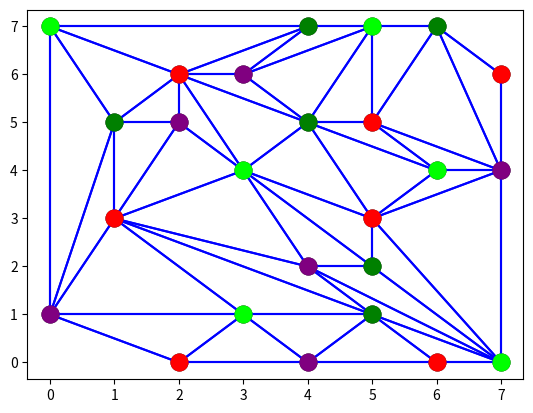

The matplotlib source for this figure:
import random
import matplotlib.pyplot as plt
import copy
import time
COLORS = ['purple', 'red', 'lime', 'green', 'grey']
COUNTER = 0
BACK_COUNTER = 0


class Point:

    def __init__(self, x, y):
        self.x = x
        self.y = y
        self.available_connections = list()
        self.domain = list()
        self.removed = list()
        self.color = ""

    def __eq__(self, other):
        return self.x == other.x and self.y == other.y

    def __hash__(self):
        return hash((self.x, self.y))

    def get_connection_if_valid(self, connections, points):
        valid_point = None
        not_available = list()

        for point in self.available_connections:
            if self.is_connection_valid(connections, point, points):
                valid_point = point
                if self in point.available_connections:
                    point.available_connections.remove(self)
                not_available.append(point)
                break
            else:
                not_available.append(point)
                if self in point.available_connections:
                    point.available_connections.remove(self)
        for bad in not_available:
            self.available_connections.remove(bad)
        return valid_point

    def is_connection_valid(self, connections, connection_candidate, points):
        for conn in connections:
            if Point.do_connections_intersect(self, connection_candidate, conn[0], conn[1]):
                return False
        return True

    @staticmethod
    def on_segment(p, q, r):
        if q != p and q != r:
            if ((q.x <= max(p.x, r.x)) and (q.x >= min(p.x, r.x)) and
                    (q.y <= max(p.y, r.y)) and (q.y >= min(p.y, r.y))):
                return True
        return False

    @staticmethod
    def orientation(p, q, r):
        value = (float(q.y - p.y) * float(r.x - q.x)) - (float(r.y - q.y) * float(q.x - p.x))

        # clockwise
        if value > 0:
            return 1
        # counterclockwise
        elif value < 0:
            return 2
        # collinear
        else:
            return 0

    @staticmethod
    def do_connections_intersect(p1, q1, p2, q2):
        o1 = Point.orientation(p1, q1, p2)
        o2 = Point.orientation(p1, q1, q2)
        o3 = Point.orientation(p2, q2, p1)
        o4 = Point.orientation(p2, q2, q1)

        if o1 != o2 and o3 != o4 and (p1 != p2 and p1 != q2 and q1 != q2 and q1 != p2):
            return True

        if o1 == 0 and Point.on_segment(p1, p2, q1):
            return True
        if o2 == 0 and Point.on_segment(p1, q2, q1):
            return True
        if o3 == 0 and Point.on_segment(p2, p1, q2):
            return True
        if o4 == 0 and Point.on_segment(p2, q1, q2):
            return True

        return False


class Graph:

    def __init__(self, edge_x, edge_y):
        self.edge_x = edge_x
        self.edge_y = edge_y
        self.connections = list()
        self.connections_dictionary = dict()
        self.points = list()
        self.points_amount = 0

    def generate_points(self):
        max_points_am = self.edge_y * self.edge_x
        self.points_amount = random.randint(round(0.25 * max_points_am), round(0.5 * max_points_am))
        for i in range(self.points_amount):
            new_point = False
            while not new_point:
                next_x = random.randint(0, self.edge_x - 1)
                next_y = random.randint(0, self.edge_y - 1)
                new_point = self.is_point_new(next_x, next_y)
                if new_point:
                    next_point = Point(next_x, next_y)
                    self.points.append(next_point)
                    self.connections_dictionary[next_point] = list()

    def set_beginning_available_points(self):
        for i in range(self.points_amount):
            new_connections = self.points[0:i] + self.points[i + 1:self.points_amount]
            new_connections.sort(key=lambda p: (p.x - self.points[i].x) ** 2 + (p.y - self.points[i].y) ** 2)
            self.points[i].available_connections = new_connections

    def set_beginning_domain(self, colors_am):
        for i in range(self.points_amount):
            for j in range(colors_am):
                self.points[i].domain.append(COLORS[j])

    def generate_connections(self):
        unfinished_points = list()
        for point in self.points:
            unfinished_points.append(point)

        while len(unfinished_points) > 0:
            if len(unfinished_points) == 1:
                current_point = unfinished_points.pop(0)
            else:
                rand_index = random.randint(0, len(unfinished_points) - 1)
                current_point = unfinished_points.pop(rand_index)
            connected_point = current_point.get_connection_if_valid(self.connections, self.points)
            if connected_point is not None:
                self.connections_dictionary[current_point].append(connected_point)
                self.connections_dictionary[connected_point].append(current_point)
                self.connections.append((current_point, connected_point))
            if len(current_point.available_connections) > 0:
                unfinished_points.append(current_point)

    def begin_backtracking(self, colors, colors_am):
        assignment = [None] * self.points_amount
        assignment[0] = colors[0]
        result = self.backtracking(assignment, 1, colors[0:colors_am])
        if result:
            self.draw_colored_graph(result)
        else:
            print("Could not find any solutions.")

    def backtracking(self, assignment, position, colors):
        global BACK_COUNTER
        BACK_COUNTER += 1
        if not self.is_assignment_valid(assignment):
            return False
        if self.points_amount == position:
            return assignment
        for color in colors:
            assignment[position] = color
            next_assignment = copy.deepcopy(assignment)
            sol = self.backtracking(next_assignment, position + 1, colors)
            if sol:
                return sol
            else:
                del next_assignment
        return False

    def is_assignment_valid(self, assignment):
        for point in self.points:
            point_index = self.points.index(point)
            for neighbour in self.connections_dictionary[point]:
                neighbour_ind = self.points.index(neighbour)
                if assignment[point_index] == assignment[neighbour_ind] and assignment[point_index] is not None and assignment[neighbour_ind] is not None:
                    return False
        return True

    def assignment_valid(self, point, color):
        for p in self.connections_dictionary[point]:
            if p.color == color:
                return False
        return True

    def begin_forward_checking(self, colors_num):
        self.set_beginning_domain(colors_num)
        result = self.forward_checking(0)
        if all(p.color != '' for p in self.points):
            self.draw_colored_graph_forward_checking()
        return result

    def forward_checking(self, position):
        global BACK_COUNTER
        BACK_COUNTER += 1
        for color in self.points[position].domain:
            if self.assignment_valid(self.points[position], color):
                self.points[position].color = color
                for conn in self.connections_dictionary[self.points[position]]:
                    if color in conn.domain:
                        conn.domain.remove(color)
                if position + 1 < len(self.points):
                    sol = self.forward_checking(position + 1)
                    if sol:
                        return sol
                    else:
                        for conn in self.connections_dictionary[self.points[position]]:
                            if color not in conn.domain:
                                conn.domain.append(color)
        return False

    def begin_augmented_backtracking(self, colors_num, ac3=False, lcv=False, mrv=False):
        self.set_beginning_domain(colors_num)
        self.augmented_backtracking(0, 0, ac3, lcv, mrv)
        if all(v.color != '' for v in self.points):
            self.draw_colored_graph_forward_checking()
        else:
            print("No possible solution found")

    def augmented_backtracking(self, position, index, ac3=False, lcv=False, mrv=False):
        global COUNTER
        COUNTER += 1
        if lcv:
            self.run_lcv_on_domain(self.points[index])
        for color in self.points[position].domain:
            if self.assignment_valid(self.points[position], color):
                self.points[position].color = color
                for conn in self.connections_dictionary[self.points[position]]:
                    if color in conn.domain:
                        conn.domain.remove(color)
                        conn.removed.append(color)
                if ac3:
                    self.ac3()
                if position + 1 < len(self.points) and any(p.color == '' for p in self.points):
                    if mrv:
                        index = self.run_mrv_on_points()
                    else:
                        index = position + 1
                    sol = self.augmented_backtracking(position + 1, index, ac3, lcv, mrv)
                    if sol:
                        return sol
                    else:
                        for point in self.points:
                            point.domain += point.removed
                            point.removed.clear()
        return False

    def ac3(self):
        q = []
        for point in self.points:
            for neighbour in self.connections_dictionary[point]:
                q.append((point, neighbour))

        while q:
            p1, p2 = q.pop(0)
            if self.force_arc_consistency(p1, p2):
                for neigh in self.connections_dictionary[p1]:
                    q.append((neigh, p1))

    @staticmethod
    def force_arc_consistency(p1, p2):
        if len(p1.domain) > 1:
            return False

        removed = False
        for color in p1.domain:
            if color in p2.domain:
                p1.domain.remove(color)
                p1.removed.append(color)
                removed = True
                break
        return removed

    def run_lcv_on_domain(self, point):
        amounts = list()
        sorted_colors = list()
        for color in point.domain:
            amounts.append([color, 0])
            for neighbour in self.connections_dictionary[point]:
                if color in neighbour.domain:
                    amounts[len(amounts) - 1][1] += 1
        amounts.sort(key=lambda x: x[1])
        for sort in amounts:
            sorted_colors.append(sort[0])
        point.domain = sorted_colors

    def run_mrv_on_points(self):
        available = []
        for point in self.points:
            if point.color == '':
                available.append(point)

        smallest = 0
        for point in available[1:]:
            if len(point.domain) < len(available[smallest].domain):
                smallest = available.index(point)
        return self.points.index(available[smallest])

    def is_point_new(self, x, y):
        for point in self.points:
            if point.x == x and point.y == y:
                return False
        return True

    def draw_graph(self):
        for conn in self.connections:
            plt.plot([conn[0].x, conn[1].x], [conn[0].y, conn[1].y], 'blue')
        for point in self.points:
            plt.plot(point.x, point.y, 'o', color="black", markersize=12)
        plt.show()

    def draw_colored_graph(self, assignment):
        for conn in self.connections:
            plt.plot([conn[0].x, conn[1].x], [conn[0].y, conn[1].y], 'blue')
        for point in self.points:
            plt.plot(point.x, point.y, 'o', color=assignment[self.points.index(point)], markersize=12)
        plt.show()

    def draw_colored_graph_forward_checking(self):
        for conn in self.connections:
            plt.plot([conn[0].x, conn[1].x], [conn[0].y, conn[1].y], 'blue')
        for point in self.points:
            plt.plot(point.x, point.y, 'o', color=point.color, markersize=12)
        plt.show()


def test_csp(plate_x, plate_y, colors_am):
    g = Graph(plate_x, plate_y)
    g.generate_points()
    g.set_beginning_available_points()
    g.generate_connections()
    g.draw_graph()
    g.begin_backtracking(COLORS, colors_am)
    # g.begin_forward_checking(colors_am)
    # g.begin_augmented_backtracking(colors_am, ac3=False, lcv=False, mrv=True)


if __name__ == '__main__':
    test_csp(8, 8, 4)
    print(COUNTER)
    print(BACK_COUNTER)




